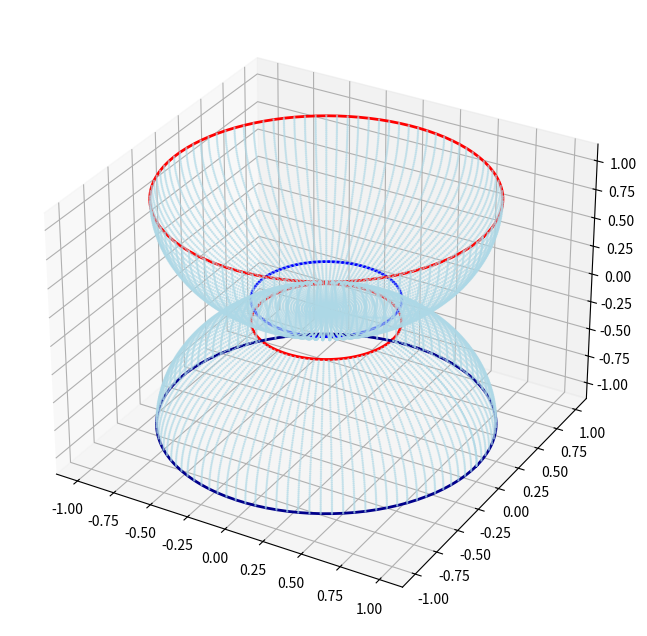

Here is the Python script that generated this plot: (Note: this script raises an exception after producing the figure.)
import numpy as np
import matplotlib.pyplot as plt

# Define the sphere and cap parameters
r = 1  # Radius of the spherical dome
z_cap = 0.9  # Height at which the dome is capped

# Create the new cap surface at z = z_cap
cap_radius = np.sqrt(r**2 - z_cap**2)  # Radius of the cap at z = z_cap
cap_phi = np.linspace(0, 2*np.pi, 100)
cap_X = cap_radius * np.cos(cap_phi)
cap_Y = cap_radius * np.sin(cap_phi)
cap_Z = np.full_like(cap_X, z_cap)

# Create the full hemisphere surface
theta = np.linspace(0, np.pi/2, 100)  # From bottom to top of the hemisphere
phi = np.linspace(0, 2*np.pi, 100)  # Full rotation around z-axis

theta, phi = np.meshgrid(theta, phi)
X = r * np.sin(theta) * np.cos(phi)
Y = r * np.sin(theta) * np.sin(phi)
Z = r * np.cos(theta)

# Mask out values above the cap
mask = Z >= z_cap
X_masked, Y_masked, Z_masked = X[~mask], Y[~mask], Z[~mask]

# Define the mirrored dome's position
z_mirror_base = 1.1  # The bottom of the mirrored dome
z_mirror_top = 2.0   # The top of the mirrored dome

# Create the new mirrored hemisphere surface
theta_mirror = np.linspace(0, np.pi/2, 100)  # From bottom to top
phi_mirror = np.linspace(0, 2*np.pi, 100)  # Full rotation around z-axis

theta_mirror, phi_mirror = np.meshgrid(theta_mirror, phi_mirror)
X_mirror = r * np.sin(theta_mirror) * np.cos(phi_mirror)
Y_mirror = r * np.sin(theta_mirror) * np.sin(phi_mirror)
Z_mirror = z_mirror_top - r * np.cos(theta_mirror)  # Mirrored position

# Define the cap for the mirrored dome at z = z_mirror_base
cap_radius_mirror = np.sqrt(r**2 - (z_mirror_top - z_mirror_base)**2)
cap_X_mirror = cap_radius_mirror * np.cos(cap_phi)
cap_Y_mirror = cap_radius_mirror * np.sin(cap_phi)
cap_Z_mirror = np.full_like(cap_X_mirror, z_mirror_base)

# Apply downward shift to entire structure
z_shift = -1
Z_masked_shifted = Z_masked + z_shift
cap_Z_shifted = cap_Z + z_shift
Z_mirror_shifted = Z_mirror + z_shift
cap_Z_mirror_shifted = cap_Z_mirror + z_shift
base_Z_shifted = np.zeros_like(cap_X) + z_shift
base_Z_mirror_shifted = np.full_like(cap_X, z_mirror_top + z_shift)

from matplotlib.colors import Normalize
# Plot the updated domes with corrected upward diagonal inward-pointing arrows for the top dome's South pole
# Define the base circles at z = -1 and z = 1 with radius 1
base_radius = 1  # Adjusted to full radius

# Generate the base circles at z = -1 and z = 1
base_phi = np.linspace(0, 2*np.pi, 200)
base_X = base_radius * np.cos(base_phi)
base_Y = base_radius * np.sin(base_phi)
base_Z_bottom = np.full_like(base_X, -1)  # Bottom circle at z = -1
base_Z_top = np.full_like(base_X, 1)  # Top circle at z = 1

# Plot the updated domes with full-radius base circles
fig = plt.figure(figsize=(8, 8))
ax = fig.add_subplot(111, projection='3d')

# Plot shifted original hemisphere (now moved down)
ax.scatter(X_masked, Y_masked, Z_masked_shifted, color='lightblue', alpha=0.6, s=0.5)
ax.plot(cap_X, cap_Y, cap_Z_shifted, color='r', linewidth=2)

# Plot shifted mirrored hemisphere (now moved down)
ax.scatter(X_mirror, Y_mirror, Z_mirror_shifted, color='lightblue', alpha=0.6, s=0.5)
ax.plot(cap_X_mirror, cap_Y_mirror, cap_Z_mirror_shifted, color='blue', linewidth=2)

# Draw the updated base circles at z = -1 and z = 1
ax.plot(base_X, base_Y, base_Z_bottom, color='darkblue', linewidth=2)  # Bottom base (South pole)
ax.plot(base_X, base_Y, base_Z_top, color='red', linewidth=2)  # Top base (North pole)
# ✅ Get the script filename dynamically and save as pdf
import os
script_name = os.path.splitext(os.path.basename(__file__))[0]
# filename = f"{script_name}.pdf"
# plt.savefig(filename, format="pdf", bbox_inches="tight")
filename = f"{script_name}1.png"
plt.savefig(filename, dpi=150)  # Save image with high resolution
plt.tight_layout()
plt.show()

fig = plt.figure(figsize=(8, 8))
ax = fig.add_subplot(111, projection='3d')

# Plot shifted original hemisphere (now moved down)
ax.scatter(X_masked, Y_masked, Z_masked_shifted, color='lightblue', alpha=0.6, s=0.5)
ax.plot(cap_X, cap_Y, cap_Z_shifted, color='r', linewidth=2)

# Plot shifted mirrored hemisphere (now moved down)
ax.scatter(X_mirror, Y_mirror, Z_mirror_shifted, color='lightblue', alpha=0.6, s=0.5)
ax.plot(cap_X_mirror, cap_Y_mirror, cap_Z_mirror_shifted, color='blue', linewidth=2)

# Draw the updated base circles at z = -1 and z = 1
ax.plot(base_X, base_Y, base_Z_bottom, color='darkblue', linewidth=2)  # Bottom base (South pole)
ax.plot(base_X, base_Y, base_Z_top, color='red', linewidth=2)  # Top base (North pole)
# Add magnetic field arrows
num_arrows = 12  # Number of arrows for field visualization
# Magnetic field visualization (corrected for top dome)
for i in range(num_arrows):
    angle = 2 * np.pi * i / num_arrows
    x_start = r * np.cos(angle)
    y_start = r * np.sin(angle)
    ax.quiver(x_start, y_start, z_shift, 0, 0, 0.4, color='blue', arrow_length_ratio=0.2)  # Blue for bottom dome
    x_end = (cap_radius - 0.05) * np.cos(angle)
    y_end = (cap_radius - 0.05) * np.sin(angle)
    ax.quiver(x_end, y_end, z_cap + z_shift, -0.2*x_end, -0.2*y_end, -0.2, color='red', arrow_length_ratio=0.2)  # Red for bottom dome

for i in range(num_arrows):
    angle = 2 * np.pi * i / num_arrows
    x_start = (cap_radius_mirror - 0.05) * np.cos(angle)
    y_start = (cap_radius_mirror - 0.05) * np.sin(angle)
    ax.quiver(x_start, y_start, z_mirror_base + z_shift, -0.2*x_start, -0.2*y_start, 0.2, color='blue', arrow_length_ratio=0.2)  # Upward diagonal inward arrows for top dome
    x_end = r * np.cos(angle)
    y_end = r * np.sin(angle)
    ax.quiver(x_end, y_end, z_mirror_top + z_shift, 0, 0, -0.4, color='red', arrow_length_ratio=0.2)  # Now red for mirrored dome

# Corrected Pole Labels (now properly switched)
ax.text(0, 0, z_cap + z_shift + 0.1, "N", color='red', fontsize=12, fontweight='bold')
ax.text(0, 0, z_shift - 0.1, "S", color='blue', fontsize=12, fontweight='bold')
ax.text(0, 0, z_mirror_base + z_shift - 0.1, "S", color='blue', fontsize=12, fontweight='bold')  # Switched position
ax.text(0, 0, z_mirror_top + z_shift + 0.1, "N", color='red', fontsize=12, fontweight='bold')  # Switched position

# Ensure a true 1:1:1 aspect ratio
ax.set_xlim([-r, r])
ax.set_ylim([-r, r])
ax.set_zlim([-1, 1])  # Shifted z-axis range
ax.set_box_aspect([1, 1, 1])  # True aspect ratio

# Labels and title
ax.set_xlabel("X-axis")
ax.set_ylabel("Y-axis")
ax.set_zlabel("Z-axis")
ax.set_title("Mirrored Magnetic Spherical Domes: Top South Pole Arrows Upward Inward")

# ✅ Get the script filename dynamically and save as pdf
import os
script_name = os.path.splitext(os.path.basename(__file__))[0]
# filename = f"{script_name}.pdf"
# plt.savefig(filename, format="pdf", bbox_inches="tight")
filename = f"{script_name}.png"
plt.savefig(filename, dpi=150)  # Save image with high resolution
plt.tight_layout()
plt.show()